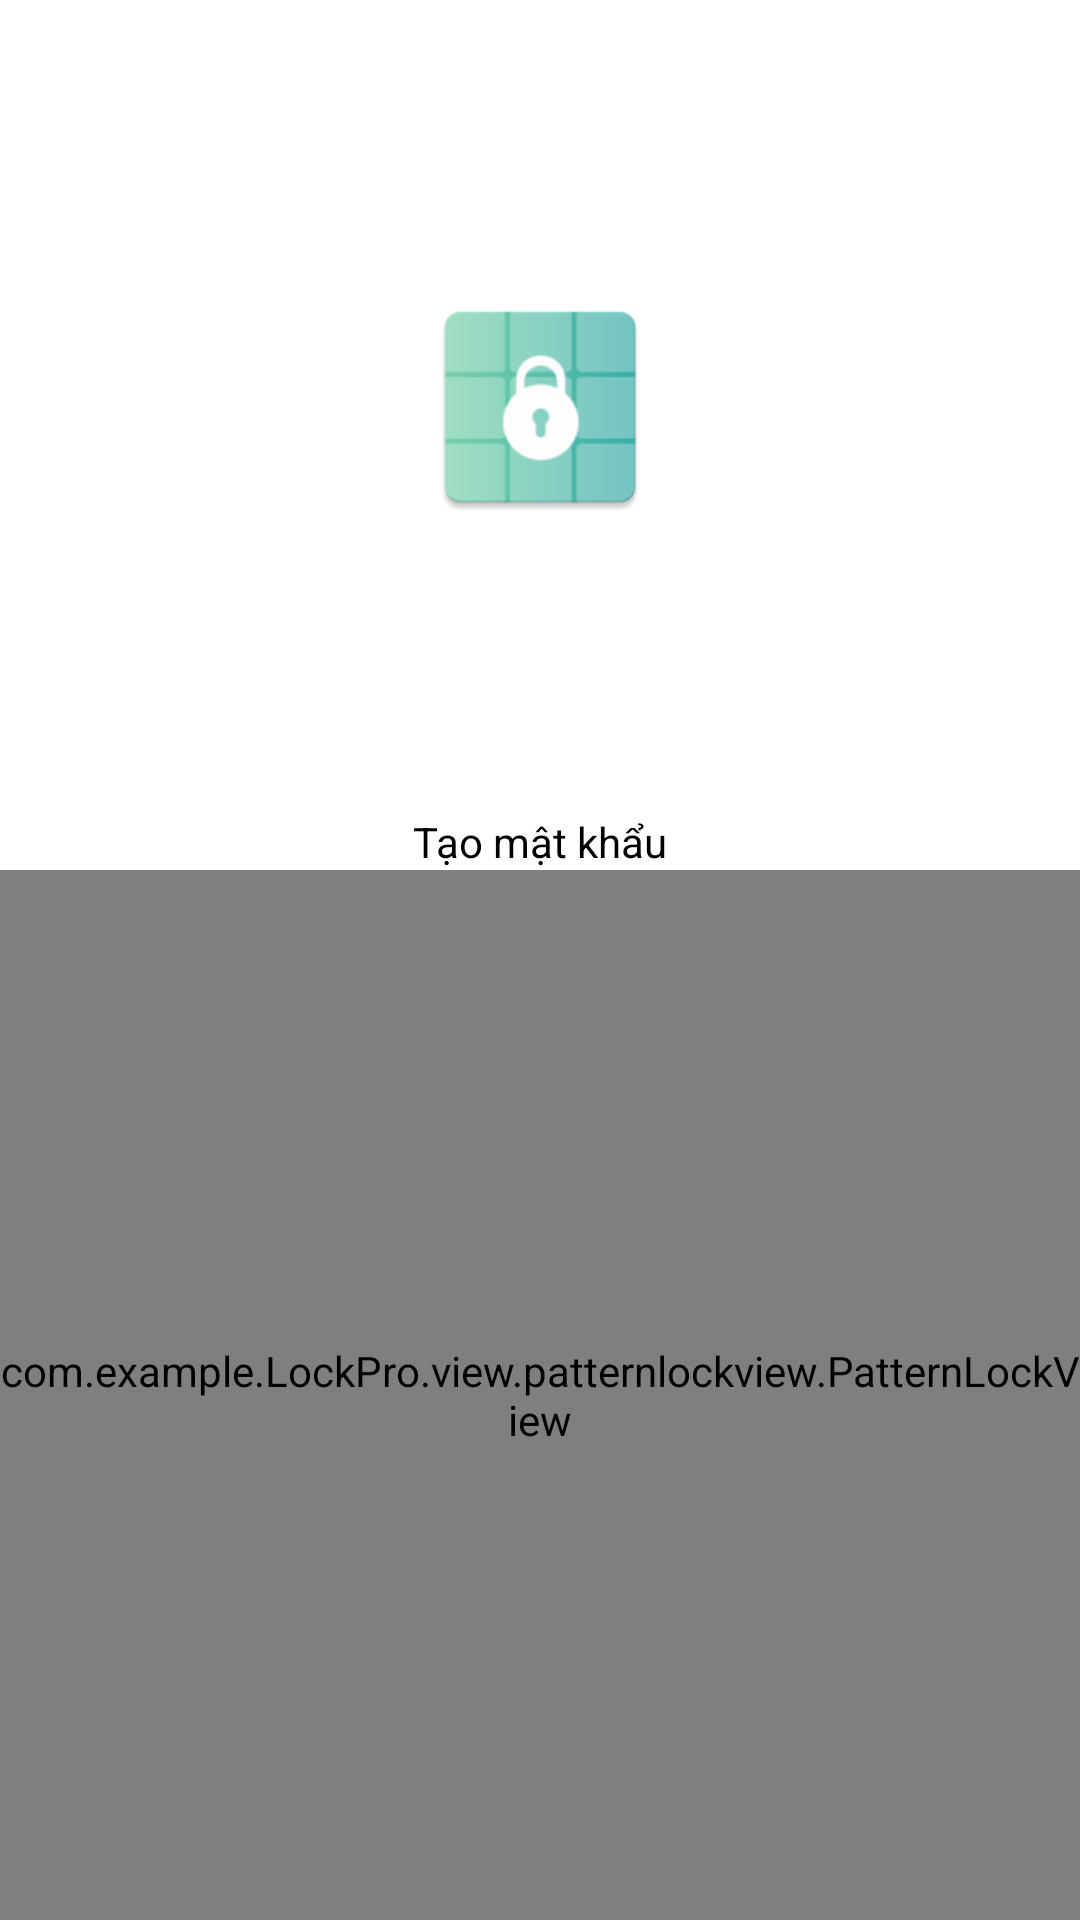

Android layout source for this screen:
<!-- AndroidManifest.xml: application theme Theme.AppLock -->
<!-- res/layout/fragment_lock.xml -->
<?xml version="1.0" encoding="utf-8"?>
<androidx.constraintlayout.widget.ConstraintLayout xmlns:android="http://schemas.android.com/apk/res/android"
    xmlns:app="http://schemas.android.com/apk/res-auto"
    xmlns:tools="http://schemas.android.com/tools"
    android:layout_width="match_parent"
    android:layout_height="match_parent"
  >

    <ImageView
        android:layout_width="80dp"
        android:layout_height="80dp"
        android:adjustViewBounds="true"
        android:src="@mipmap/ic_launcher_iconapp"
        app:layout_constraintBottom_toTopOf="@+id/linearLayoutCompat"
        app:layout_constraintEnd_toEndOf="parent"
        app:layout_constraintStart_toStartOf="parent"
        app:layout_constraintTop_toTopOf="parent" />

    <androidx.appcompat.widget.LinearLayoutCompat
        android:id="@+id/linearLayoutCompat"
        android:layout_width="match_parent"
        android:layout_height="wrap_content"
        android:orientation="vertical"
        app:layout_constraintBottom_toBottomOf="parent"
        app:layout_constraintEnd_toEndOf="parent"
        app:layout_constraintStart_toStartOf="parent">

        <ImageView
            android:id="@+id/fingerprint"
            android:layout_width="60dp"
            android:layout_height="60dp"
            android:layout_gravity="center"
            android:layout_marginBottom="@dimen/_32dp"
            android:adjustViewBounds="true"
            android:src="@drawable/fingerprint"
            android:visibility="gone" />

        <TextView
            android:id="@+id/title_pass"
            android:layout_width="wrap_content"
            android:layout_height="wrap_content"
            android:layout_gravity="center"
            android:text="Tạo mật khẩu"
            android:textColor="@color/black" />


        <com.example.LockPro.view.patternlockview.PatternLockView
            android:id="@+id/patternLockView"
            android:layout_width="match_parent"
            android:layout_height="350dp"
            android:layout_gravity="center" />
    </androidx.appcompat.widget.LinearLayoutCompat>

</androidx.constraintlayout.widget.ConstraintLayout>
<!-- resources referenced by this layout -->
<resources>
  <color name="black">#FF000000</color>
  <dimen name="_32dp">32dp</dimen>
  <!-- mipmap ic_launcher_iconapp: png bitmap (mipmap-hdpi, 2753 bytes) -->
  <style name="Theme.AppLock" parent="Theme.MaterialComponents.DayNight.NoActionBar">
          
          <item name="colorPrimary">@color/purple_500</item>
          <item name="colorPrimaryVariant">@color/purple_700</item>
          <item name="colorOnPrimary">@color/white</item>
          
          <item name="colorSecondary">@color/teal_200</item>
          <item name="colorSecondaryVariant">@color/teal_700</item>
          <item name="colorOnSecondary">@color/black</item>
          
          <item name="android:statusBarColor">?attr/colorPrimaryVariant</item>
          
      </style>
  <color name="purple_500">#FF6200EE</color>
  <color name="purple_700">#FF3700B3</color>
  <color name="white">#FFFFFFFF</color>
  <color name="teal_200">#FF03DAC5</color>
  <color name="teal_700">#FF018786</color>
</resources>
